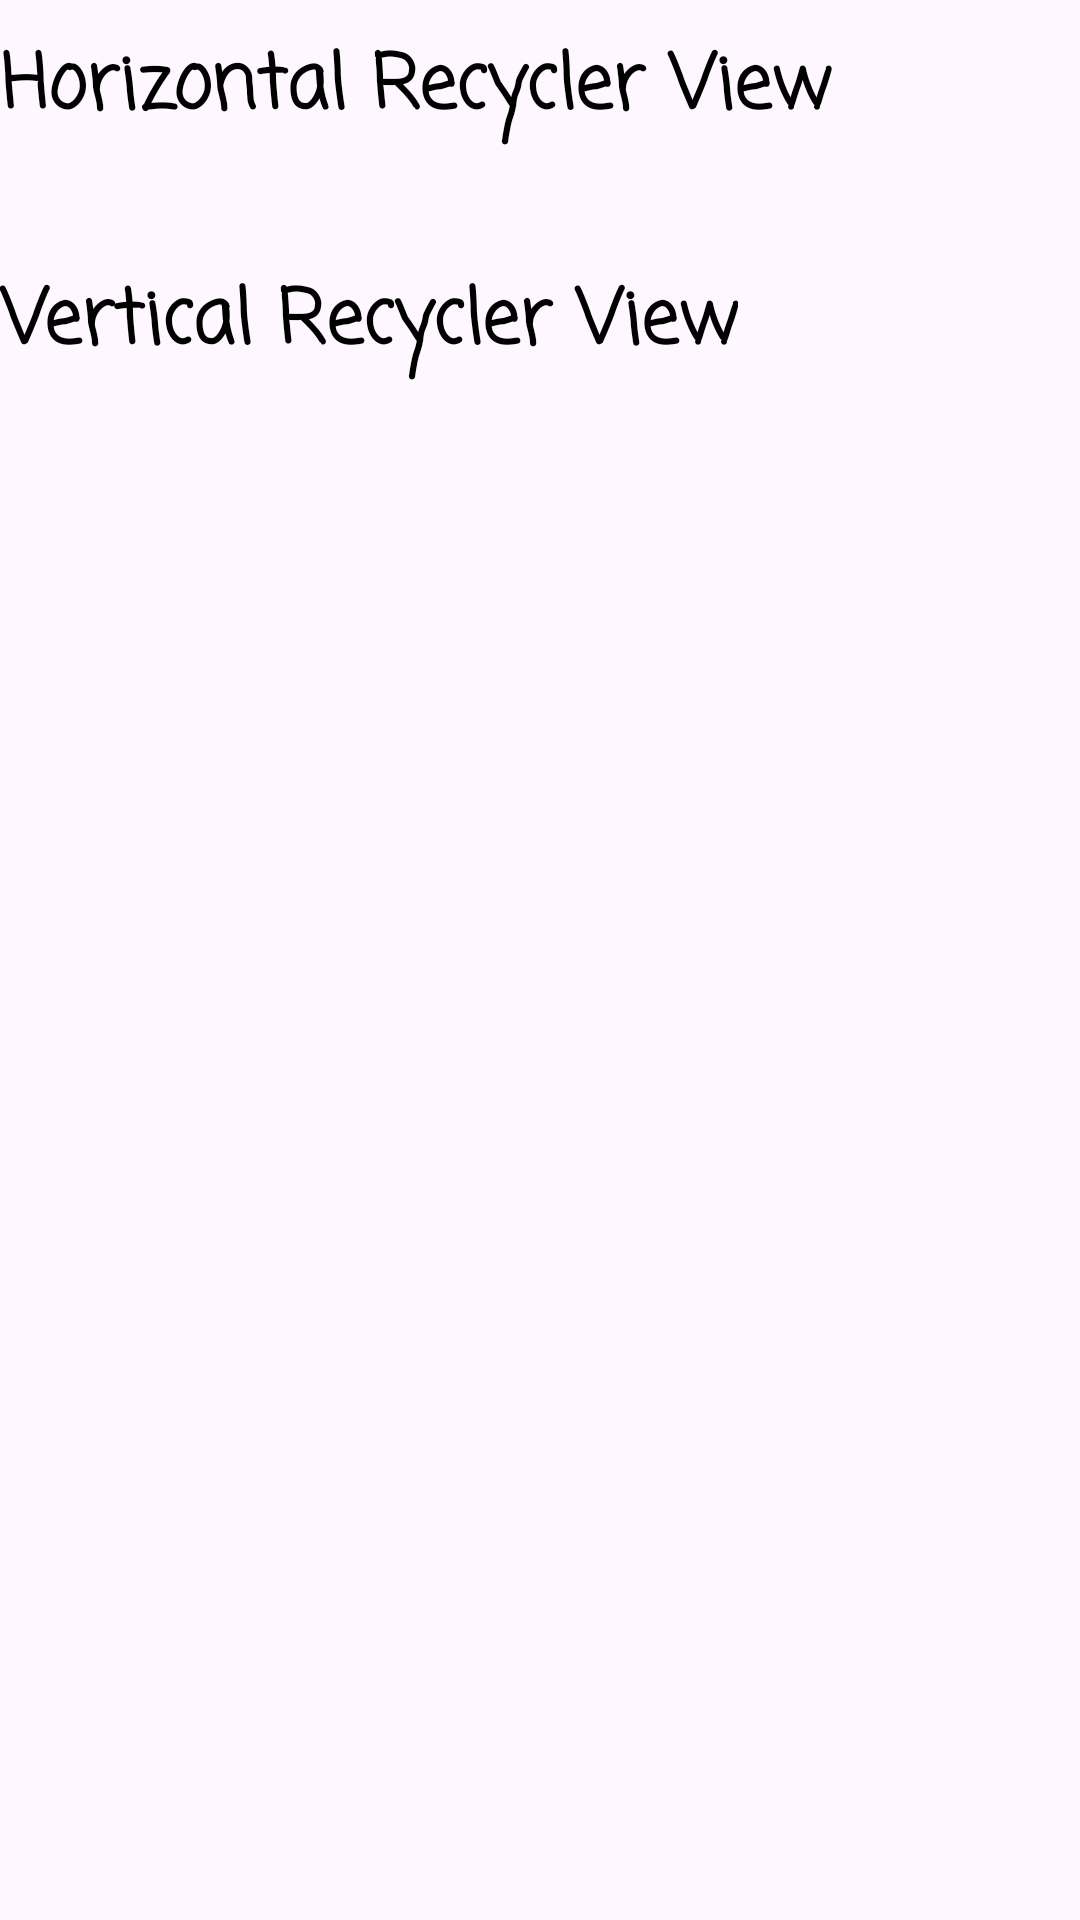

Android layout source for this screen:
<!-- AndroidManifest.xml: application theme Theme.Staggeredlayoutmanager -->
<!-- res/layout/activity_main.xml -->
<?xml version="1.0" encoding="utf-8"?>
<LinearLayout xmlns:android="http://schemas.android.com/apk/res/android"
    xmlns:app="http://schemas.android.com/apk/res-auto"
    xmlns:tools="http://schemas.android.com/tools"
    android:layout_width="match_parent"
    android:layout_height="match_parent"
    tools:context=".MainActivity"
    android:orientation="vertical">
    <TextView
        android:layout_width="wrap_content"
        android:layout_height="wrap_content"
        android:text="Horizontal Recycler View"
        android:textStyle="bold"
        android:textColor="@color/black"
        android:fontFamily="casual"
        android:layout_marginTop="10dp"
        android:textSize="25dp"
        android:gravity="center"
        >
    </TextView>
    <androidx.recyclerview.widget.RecyclerView
        android:layout_width="match_parent"
        android:layout_height="wrap_content"
        android:id="@+id/horizontalrecyclerview"
        android:layout_marginTop="30dp"
        />
    <TextView
        android:layout_width="wrap_content"
        android:layout_height="wrap_content"
        android:text="Vertical Recycler View"
        android:textStyle="bold"
        android:textColor="@color/black"
        android:fontFamily="casual"
        android:textSize="25dp"
        android:gravity="center"
        android:layout_marginTop="10dp"
        >
    </TextView>
    <androidx.recyclerview.widget.RecyclerView
        android:layout_width="match_parent"
        android:layout_height="wrap_content"
        android:id="@+id/verticalecyclerview"
        android:layout_marginTop="20dp"
        />
</LinearLayout>
<!-- resources referenced by this layout -->
<resources>
  <style name="Theme.Staggeredlayoutmanager" parent="Base.Theme.Staggeredlayoutmanager" />
  <style name="Base.Theme.Staggeredlayoutmanager" parent="Theme.Material3.DayNight.NoActionBar">
          
          
      </style>
  <!-- not gathered from this repository: default colours our renderer supplied (Android Studio template values) -->
  <color name="black">#FF000000</color>
</resources>
